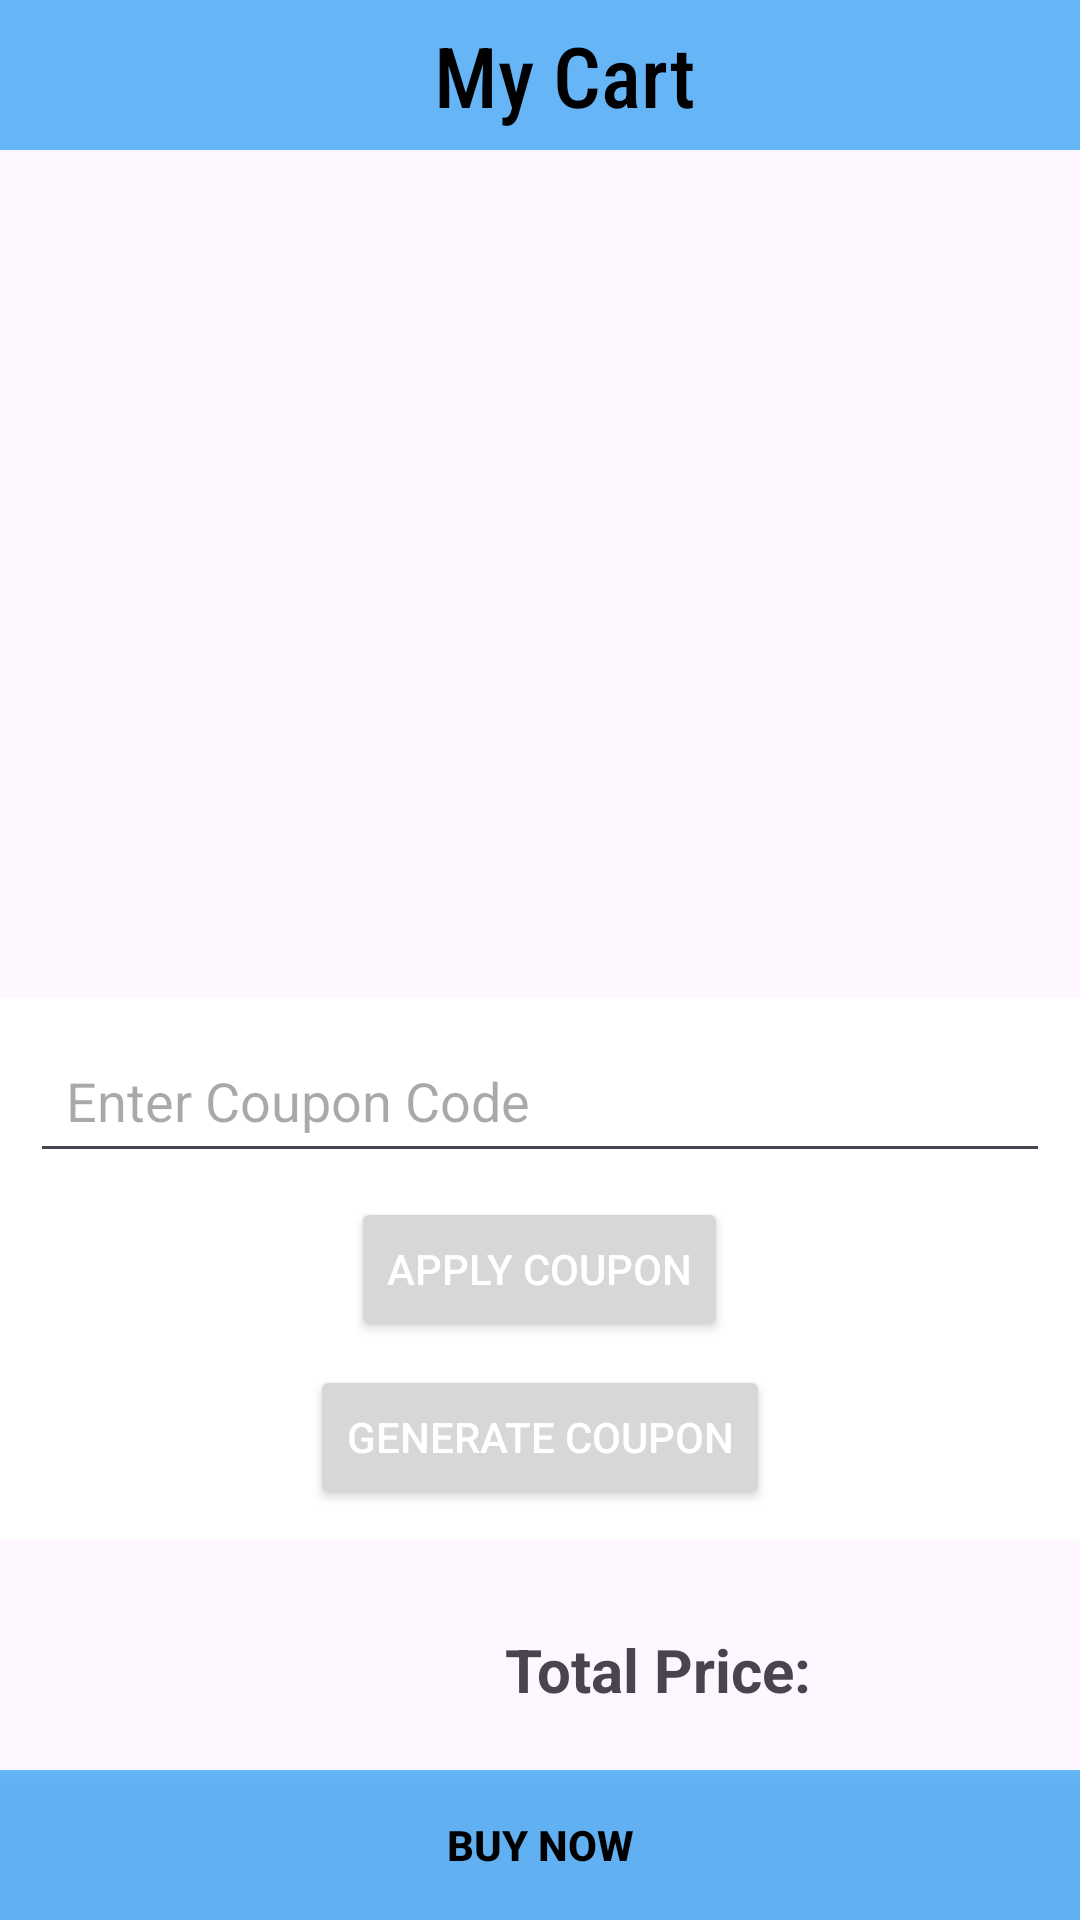

Layout XML and referenced resources for this Android screen:
<!-- AndroidManifest.xml: application theme Theme.VillageMart -->
<!-- res/layout/activity_cart.xml -->
<?xml version="1.0" encoding="utf-8"?>
<RelativeLayout xmlns:android="http://schemas.android.com/apk/res/android"
    xmlns:app="http://schemas.android.com/apk/res-auto"
    xmlns:tools="http://schemas.android.com/tools"
    android:id="@+id/main"
    android:layout_width="match_parent"
    android:layout_height="match_parent"
    tools:context=".MenuFiles.CartActivity">

    <Toolbar
        android:layout_width="match_parent"
        android:layout_height="50dp"
        android:background="#E453AEF6"
        android:id="@+id/cart_toolbar">

        <TextView
            android:layout_width="match_parent"
            android:layout_height="wrap_content"
            android:text="My Cart"
            android:textColor="@color/black"
            android:textSize="28dp"
            android:layout_gravity="center"
            android:gravity="center"
            android:fontFamily="sans-serif-condensed-medium" />
    </Toolbar>

    <androidx.recyclerview.widget.RecyclerView
        android:id="@+id/cart_list"
        android:layout_width="fill_parent"
        android:layout_height="0dp"
        android:padding="10dp"
        android:layout_below="@id/cart_toolbar"
        android:layout_above="@+id/coupon_section"
        android:layout_weight="1" />

    
    <LinearLayout
        android:id="@+id/coupon_section"
        android:layout_width="match_parent"
        android:layout_height="wrap_content"
        android:orientation="vertical"
        android:padding="10dp"
        android:layout_above="@id/llTotal"
        android:background="@android:color/white"
        android:layout_marginBottom="10dp">

        <EditText
            android:id="@+id/editTextCoupon"
            android:layout_width="match_parent"
            android:layout_height="wrap_content"
            android:hint="Enter Coupon Code"
            android:inputType="number"
            android:padding="12dp"
            android:layout_marginBottom="8dp" />

        <Button
            android:id="@+id/buttonApplyCoupon"
            android:layout_width="wrap_content"
            android:layout_height="wrap_content"
            android:text="Apply Coupon"
            android:padding="12dp"
            android:textColor="@android:color/white"
            android:layout_gravity="center" />

        <Button
            android:id="@+id/buttonGenerateCoupon"
            android:layout_width="wrap_content"
            android:layout_height="wrap_content"
            android:text="Generate Coupon"
            android:padding="12dp"
            android:textColor="@android:color/white"
            android:layout_gravity="center"
            android:layout_marginTop="8dp" />

        <TextView
            android:id="@+id/textViewDiscount"
            android:layout_width="match_parent"
            android:layout_height="wrap_content"
            android:text="Discount Applied: "
            android:layout_marginTop="8dp"
            android:textSize="16sp"
            android:visibility="gone" />
    </LinearLayout>

    <LinearLayout
        android:layout_above="@+id/llBottom"
        android:id="@+id/llTotal"
        android:layout_width="match_parent"
        android:layout_height="wrap_content"
        android:orientation="horizontal"
        android:paddingBottom="10dp"
        android:paddingTop="10dp"
        android:weightSum="1">

        <TextView
            android:layout_width="0dip"
            android:layout_height="wrap_content"
            android:layout_weight="0.75"
            android:gravity="center_vertical|end"
            android:paddingBottom="10dp"
            android:paddingTop="10dp"
            android:textSize="20dp"
            android:text="Total Price:"
            android:textStyle="bold" />

        <TextView
            android:id="@+id/totalprice"
            android:layout_width="0dip"
            android:padding="10dp"
            android:textSize="20dp"
            android:textColor="@color/black"
            android:layout_height="wrap_content"
            android:layout_weight="0.25"
            android:gravity="center"
            android:text=""
            android:textStyle="bold" />
    </LinearLayout>

    <LinearLayout
        android:id="@+id/llBottom"
        android:layout_width="match_parent"
        android:layout_height="wrap_content"
        android:layout_alignParentBottom="true"
        android:layout_alignParentRight="true"
        android:orientation="horizontal">

        <androidx.appcompat.widget.AppCompatButton
            android:id="@+id/next_button"
            android:layout_width="0dip"
            android:layout_height="50dp"
            android:layout_weight="0.5"
            android:background="#E453AEF6"
            android:text="BUY NOW"
            android:paddingBottom="10dp"
            android:paddingLeft="10dp"
            android:paddingRight="10dp"
            android:paddingTop="10dp"
            android:textAllCaps="true"
            android:textColor="@android:color/black"
            android:textStyle="bold" />
    </LinearLayout>
</RelativeLayout>
<!-- resources referenced by this layout -->
<resources>
  <color name="black">#FF000000</color>
  <style name="Theme.VillageMart" parent="Base.Theme.VillageMart" />
  <style name="Base.Theme.VillageMart" parent="Theme.Material3.DayNight.NoActionBar">
          
          
      </style>
</resources>
